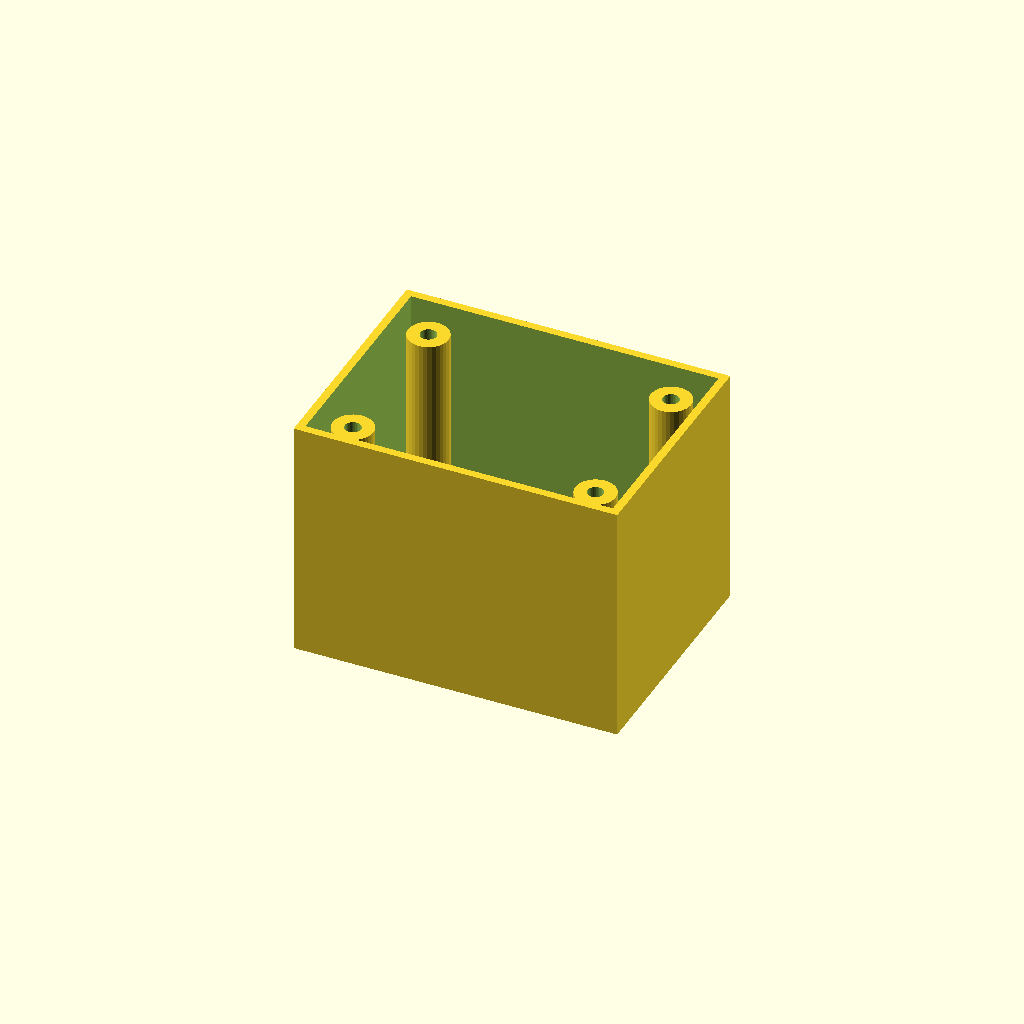
Cell 1 — every parameter at its default value.
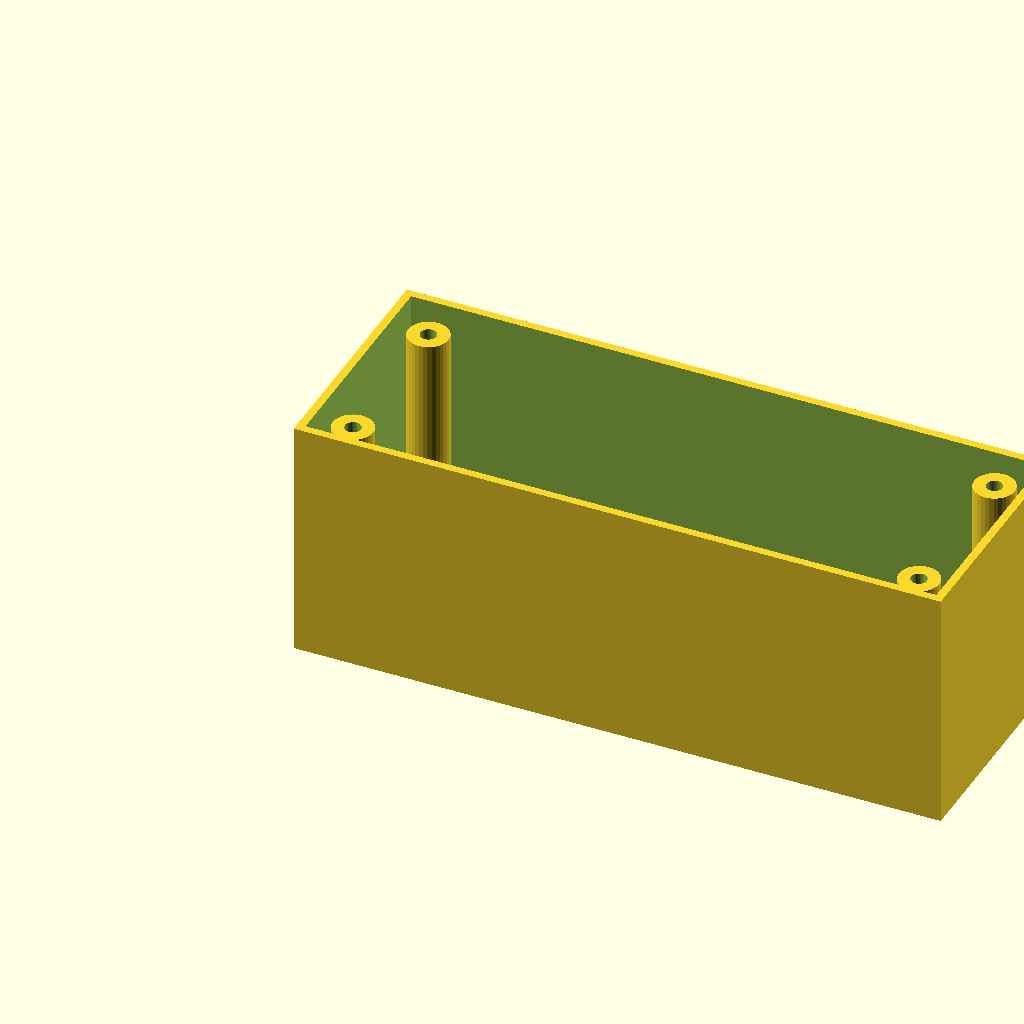
Cell 2: box_l = 160 (everything else at default).
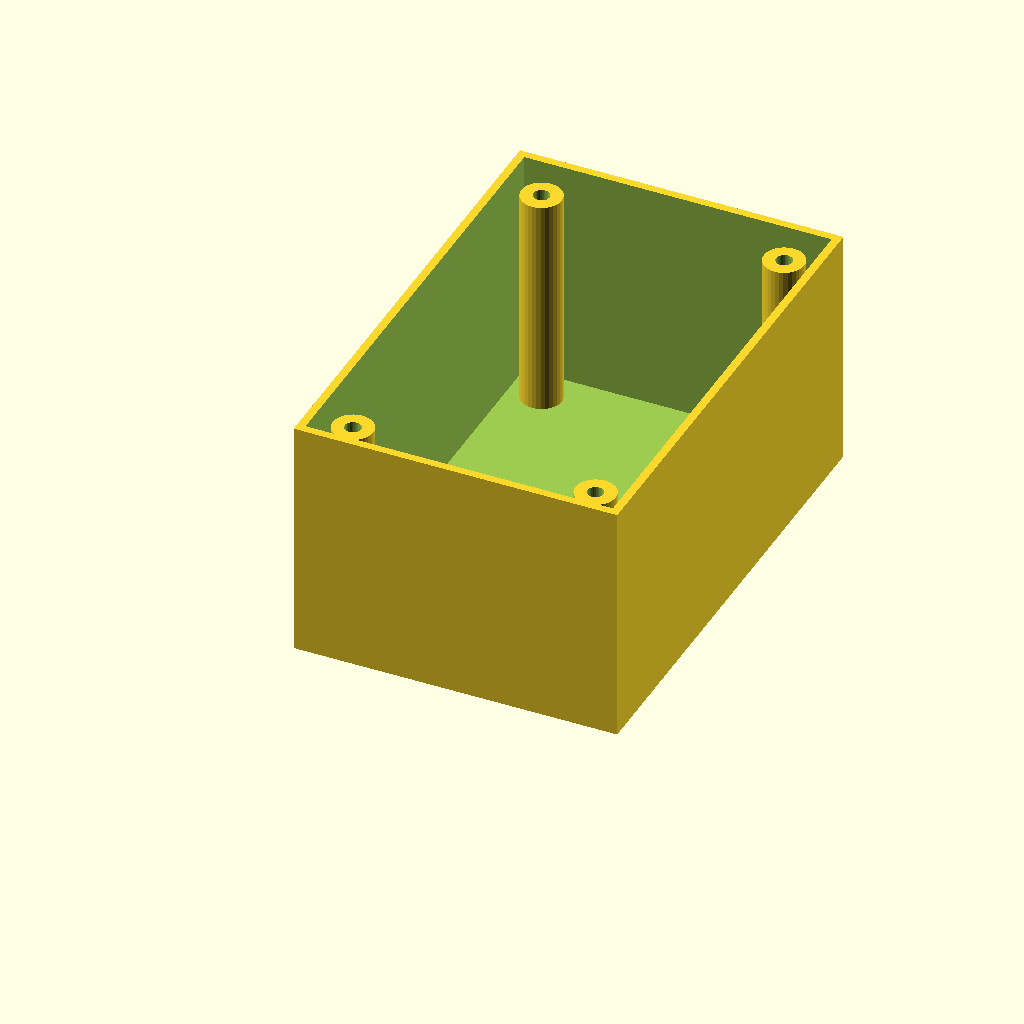
Cell 3: the same model with box_w = 120.
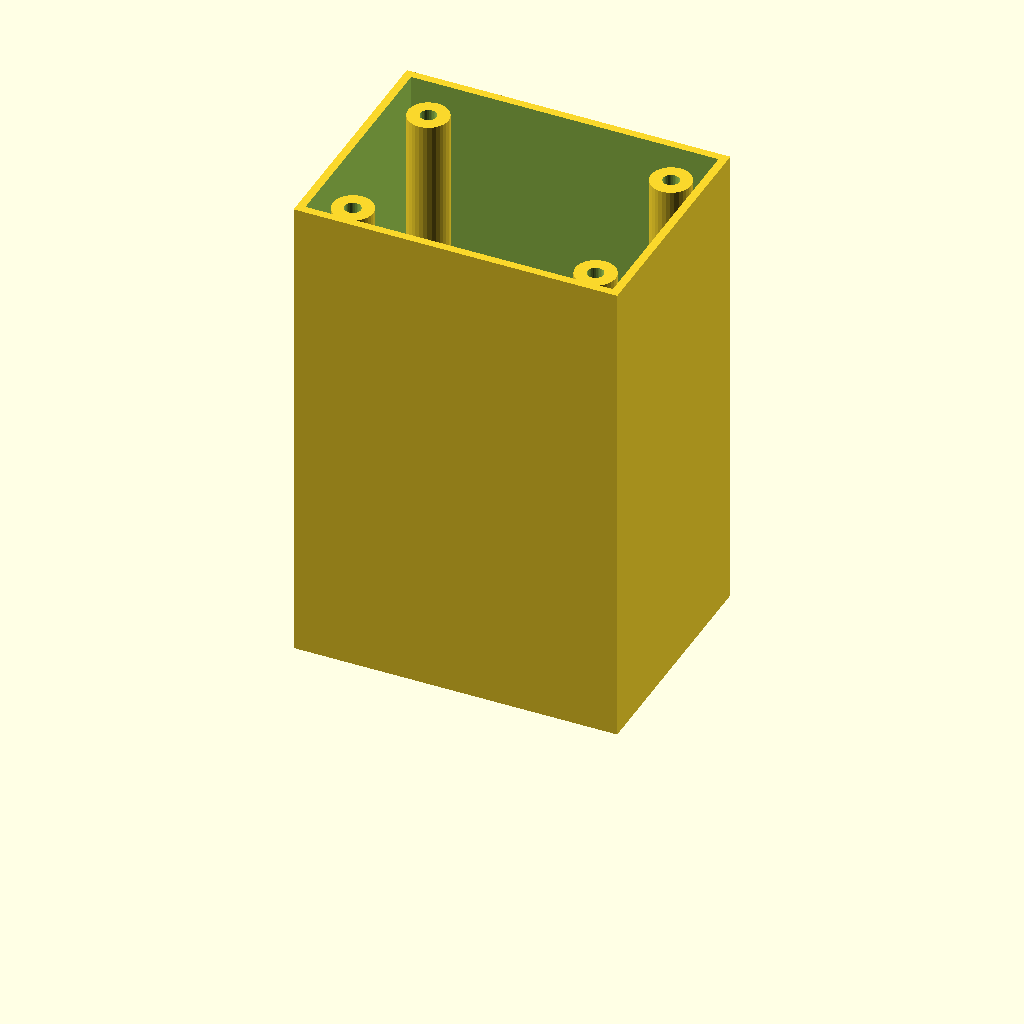
Cell 4 — box_h set to 120, the other parameters unchanged.
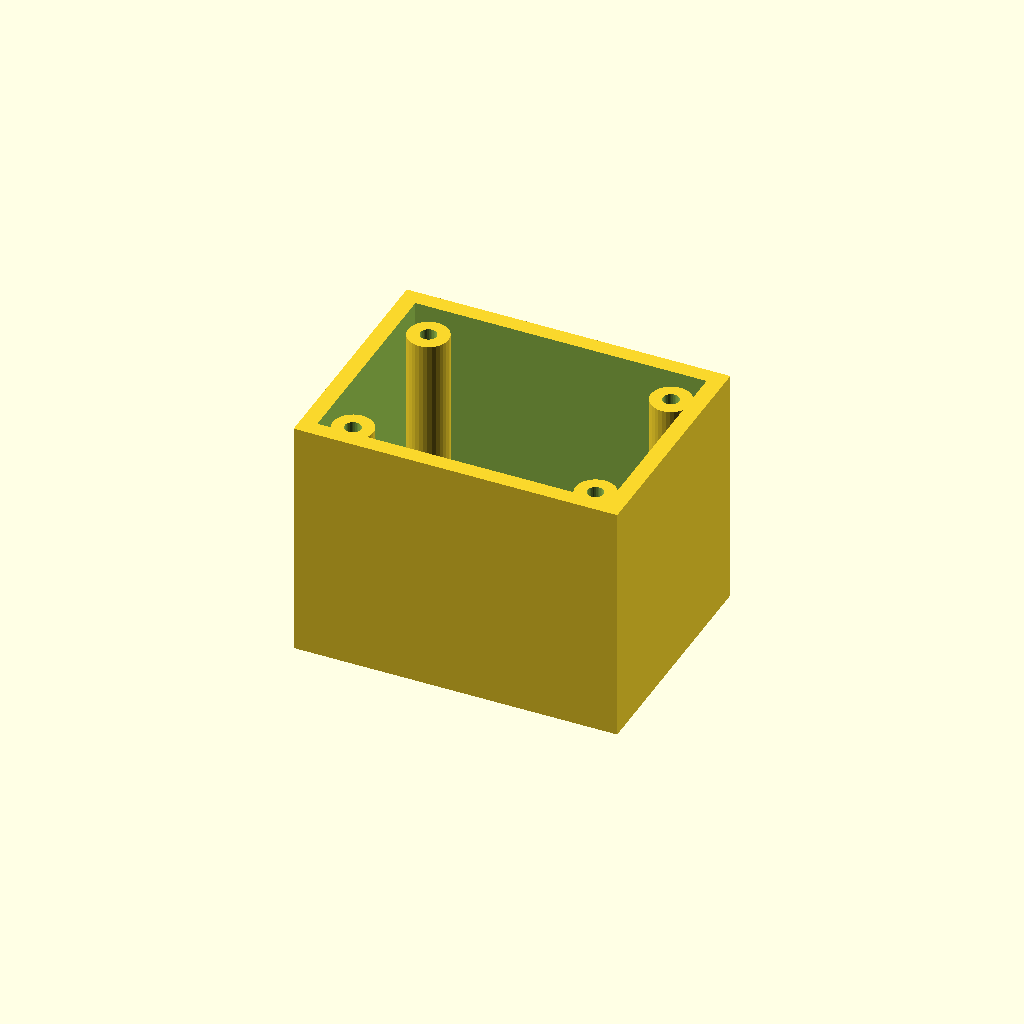
Cell 5: the same model with wall_t = 4.
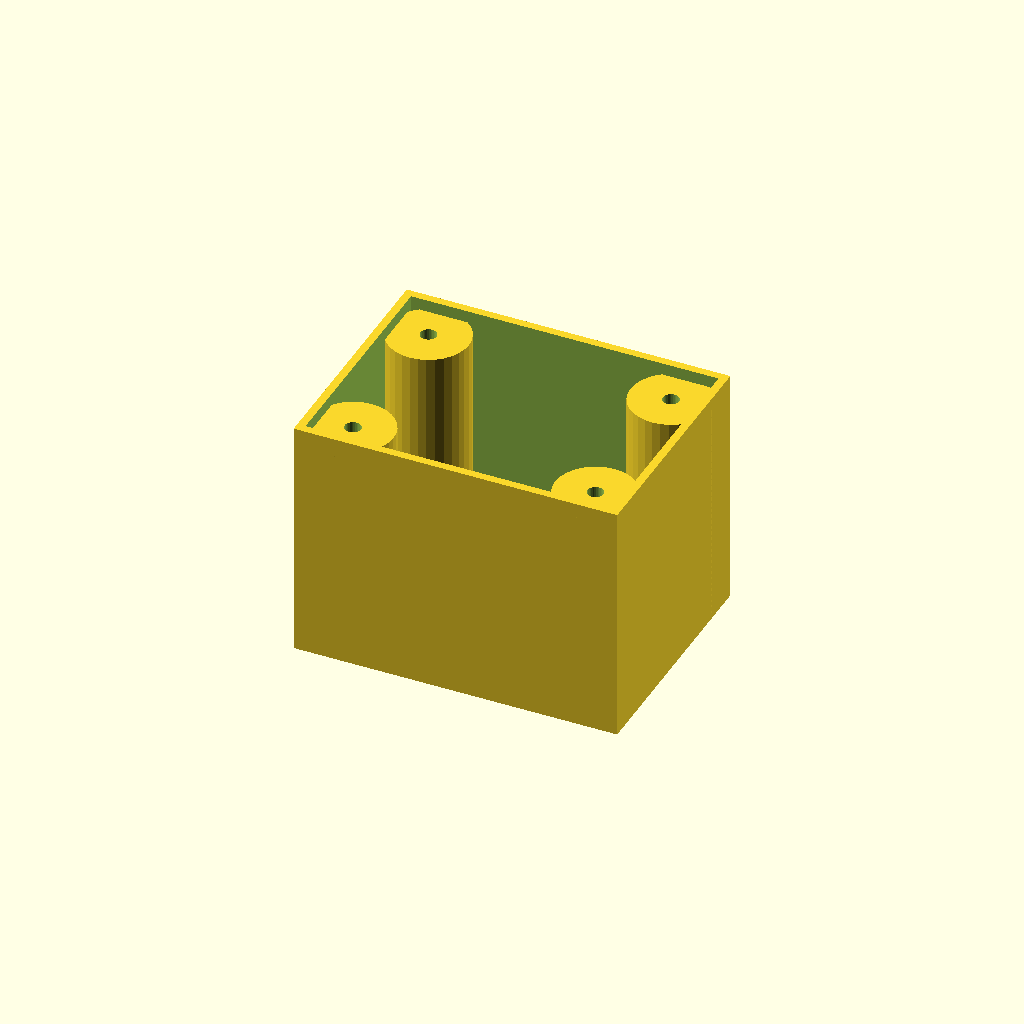
Cell 6: boss_r = 10 (everything else at default).
One fixed orthographic camera (rotation 55°, 0°, 25°; colour scheme Cornfield) for every cell.
Source of the model, optional_data/data/solid3/enclosurebox/part_0086.scad:
$fn = 32;

// ----------------------------------------------------------------------
// Enclosure box: bosses enclosure
// ----------------------------------------------------------------------

// --- parameters (mm) ---
box_l = 80;               // outer length, X
box_w = 60;               // outer width, Y
box_h = 60;               // outer height
wall_t = 2;               // wall thickness
boss_r = 5;               // corner boss radius
hole_r = 2;               // boss screw hole radius
boss_in = 10;             // boss inset from the corners

inner_h = box_h - wall_t;  // cavity depth
boss_h = inner_h - 2;  // corner boss height

difference() {
  union() {
    difference() {
      cube([box_l, box_w, box_h]);
      translate([wall_t, wall_t, wall_t])
        cube([box_l - 2 * wall_t, box_w - 2 * wall_t, box_h]);
    }
    for (sx = [0, 1], sy = [0, 1])
      translate([sx ? box_l - boss_in : boss_in,
                 sy ? box_w - boss_in : boss_in, wall_t - 1])
        difference() {
          cylinder(r = boss_r, h = boss_h);
          translate([0, 0, boss_h - 4])
            cylinder(r = hole_r, h = 5);
        }
  }
}
Customizer parameters (derived from the source; name, type, default, range or options):
box_l: number, default 80
box_w: number, default 60
box_h: number, default 60
wall_t: number, default 2
boss_r: number, default 5
hole_r: number, default 2
boss_in: number, default 10
